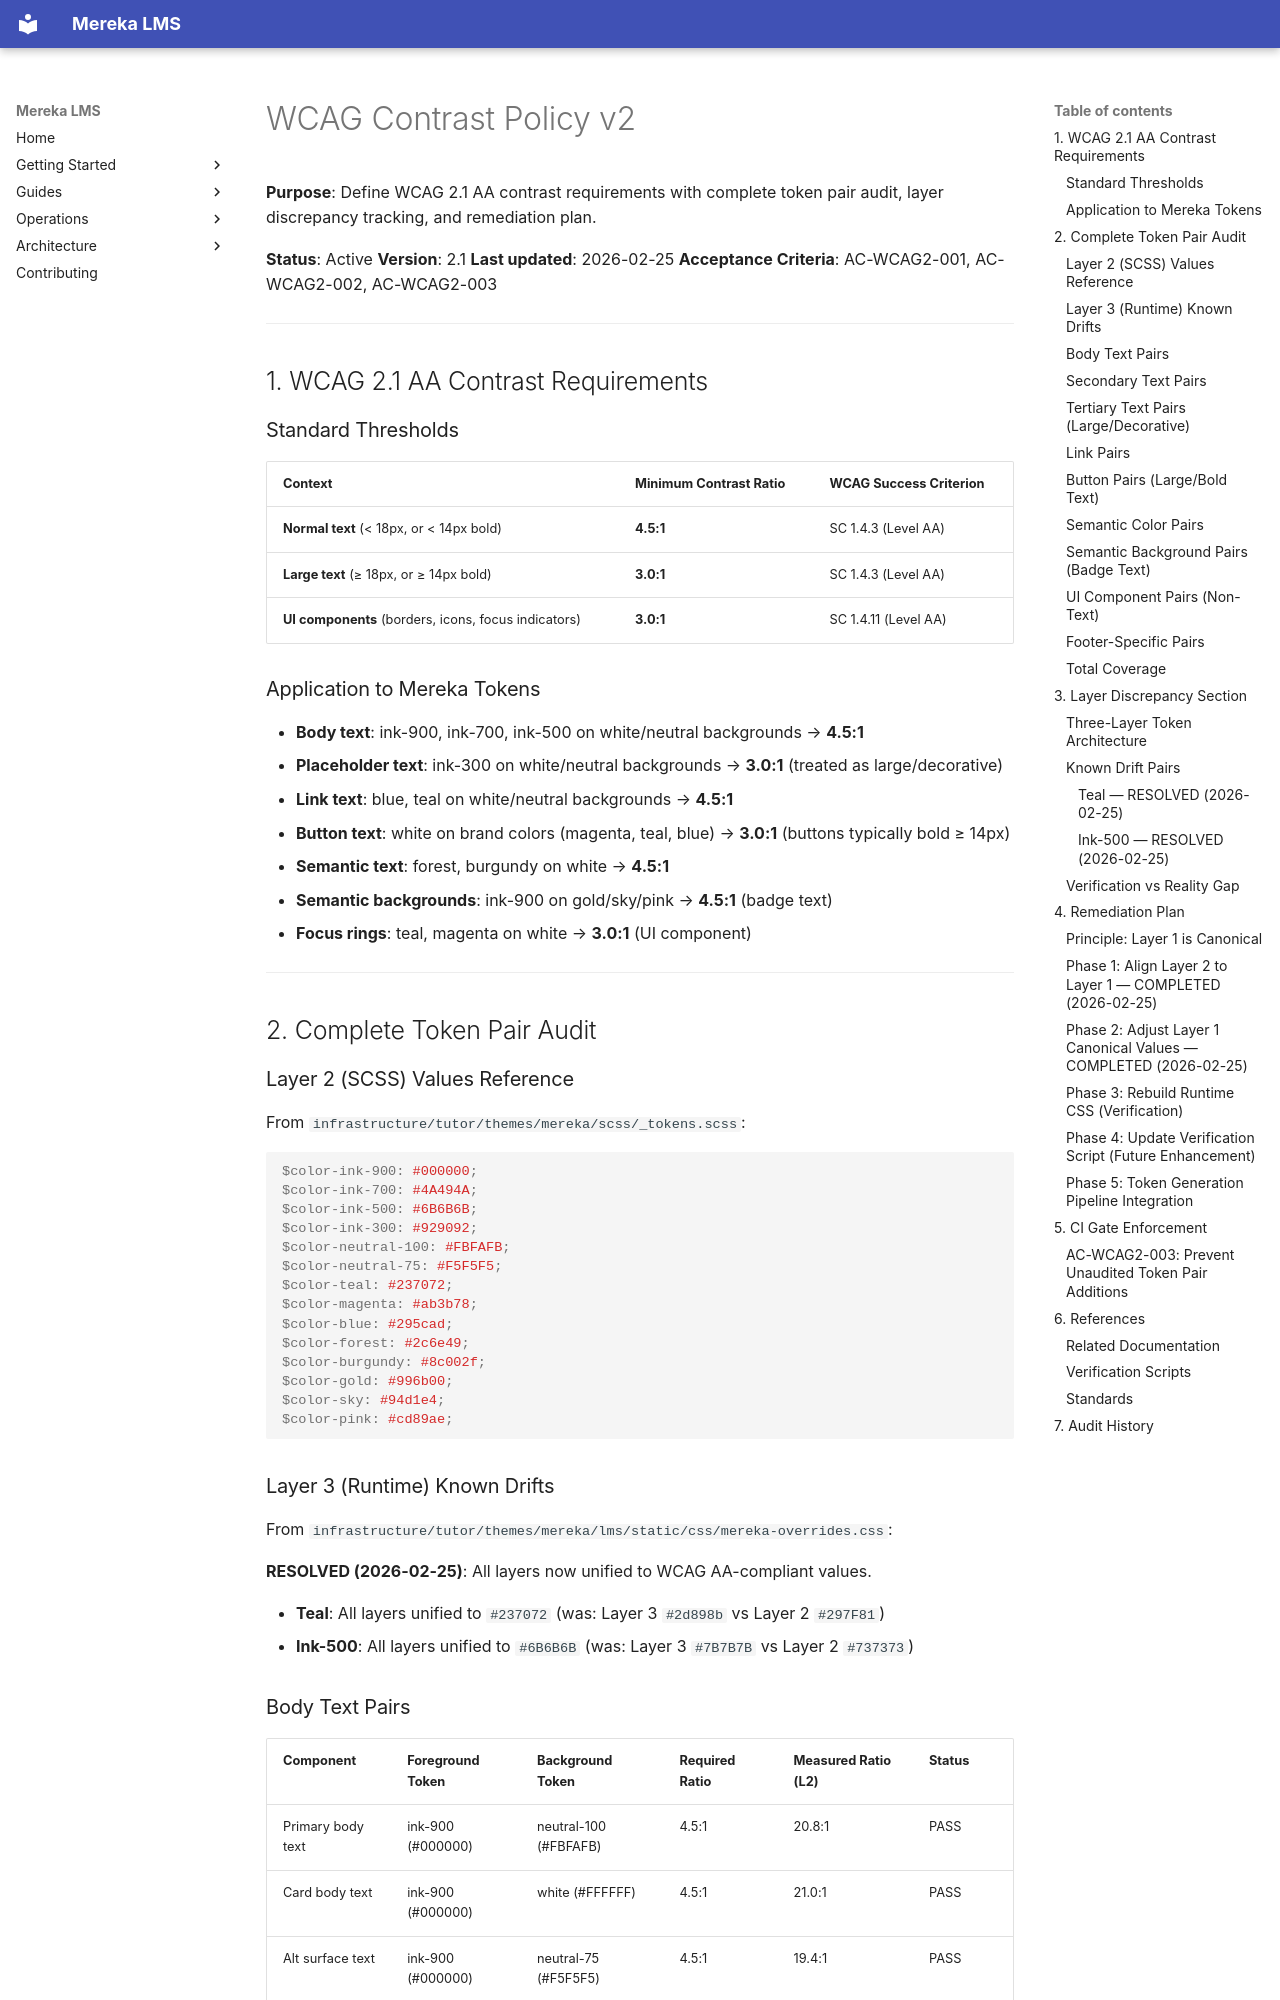

repository: lifeofgurpreet/mereka-lms-prototype · page: policies/architecture/WCAG_CONTRAST_POLICY_V2/index.html · generator: mkdocs

# WCAG Contrast Policy v2

**Purpose**: Define WCAG 2.1 AA contrast requirements with complete token pair audit, layer discrepancy tracking, and remediation plan.

**Status**: Active
**Version**: 2.1
**Last updated**: 2026-02-25
**Acceptance Criteria**: AC-WCAG2-001, AC-WCAG2-002, AC-WCAG2-003

---

## 1. WCAG 2.1 AA Contrast Requirements

### Standard Thresholds

| Context | Minimum Contrast Ratio | WCAG Success Criterion |
|---------|------------------------|------------------------|
| **Normal text** (< 18px, or < 14px bold) | **4.5:1** | SC 1.4.3 (Level AA) |
| **Large text** (≥ 18px, or ≥ 14px bold) | **3.0:1** | SC 1.4.3 (Level AA) |
| **UI components** (borders, icons, focus indicators) | **3.0:1** | SC 1.4.11 (Level AA) |

### Application to Mereka Tokens

- **Body text**: ink-900, ink-700, ink-500 on white/neutral backgrounds → **4.5:1**
- **Placeholder text**: ink-300 on white/neutral backgrounds → **3.0:1** (treated as large/decorative)
- **Link text**: blue, teal on white/neutral backgrounds → **4.5:1**
- **Button text**: white on brand colors (magenta, teal, blue) → **3.0:1** (buttons typically bold ≥ 14px)
- **Semantic text**: forest, burgundy on white → **4.5:1**
- **Semantic backgrounds**: ink-900 on gold/sky/pink → **4.5:1** (badge text)
- **Focus rings**: teal, magenta on white → **3.0:1** (UI component)

---

## 2. Complete Token Pair Audit

### Layer 2 (SCSS) Values Reference

From `infrastructure/tutor/themes/mereka/scss/_tokens.scss`:

```scss
$color-ink-900: #000000;
$color-ink-700: #4A494A;
$color-ink-500: #6B6B6B;
$color-ink-300: #929092;
$color-neutral-100: #FBFAFB;
$color-neutral-75: #F5F5F5;
$color-teal: #237072;
$color-magenta: #ab3b78;
$color-blue: #295cad;
$color-forest: #2c6e49;
$color-burgundy: #8c002f;
$color-gold: #996b00;
$color-sky: #94d1e4;
$color-pink: #cd89ae;
```

### Layer 3 (Runtime) Known Drifts

From `infrastructure/tutor/themes/mereka/lms/static/css/mereka-overrides.css`:

**RESOLVED (2026-02-25)**: All layers now unified to WCAG AA-compliant values.

- **Teal**: All layers unified to `#237072` (was: Layer 3 `#2d898b` vs Layer 2 `#297F81`)
- **Ink-500**: All layers unified to `#6B6B6B` (was: Layer 3 `#7B7B7B` vs Layer 2 `#737373`)

### Body Text Pairs

| Component | Foreground Token | Background Token | Required Ratio | Measured Ratio (L2) | Status |
|-----------|------------------|------------------|----------------|---------------------|--------|
| Primary body text | ink-900 (#000000) | neutral-100 (#FBFAFB) | 4.5:1 | 20.8:1 | PASS |
| Card body text | ink-900 (#000000) | white (#FFFFFF) | 4.5:1 | 21.0:1 | PASS |
| Alt surface text | ink-900 (#000000) | neutral-75 (#F5F5F5) | 4.5:1 | 19.4:1 | PASS |
